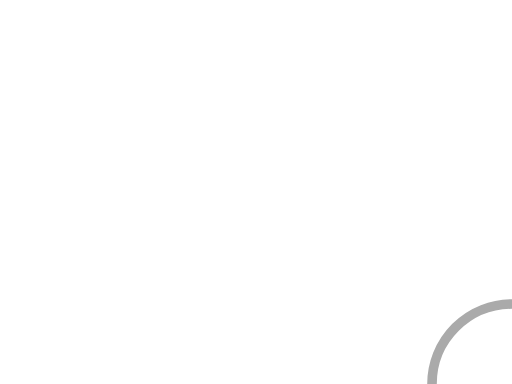
t = 0.00 s
t = 0.30 s: frame unchanged from t = 0.00 s, image omitted
t = 0.60 s: frame unchanged from t = 0.00 s, image omitted
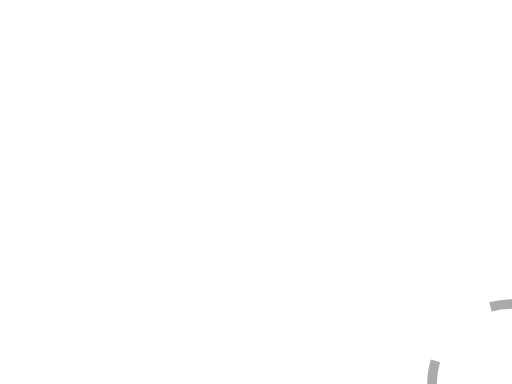
t = 0.90 s

The animated SVG that drew these frames (rendered in a browser with its animation timeline set to each time). Animation: 1 SMIL element (animateTransform=1); one cycle of 1.20 s, repeats indefinitely.

<svg width="320px"  height="240px" xmlns="http://www.w3.org/2000/svg" viewBox="-320 -240 320 240" preserveAspectRatio="xMinYMin" class="lds-rolling" style="background: rgba(0, 0, 0, 0) none repeat scroll 0% 0%;">
	<circle cx="0" cy="0" fill="none" ng-attr-stroke="{{config.color}}" ng-attr-stroke-width="{{config.width}}" ng-attr-r="{{config.radius}}" ng-attr-stroke-dasharray="{{config.dasharray}}" stroke="#aaaaaa" stroke-width="6" r="50" stroke-dasharray="250 50">
		<animateTransform attributeName="transform" type="rotate" calcMode="linear" values="0 0 0;360 0 0" keyTimes="0;1" dur="1.2s" begin="0s" repeatCount="indefinite"></animateTransform>
	</circle>
</svg>